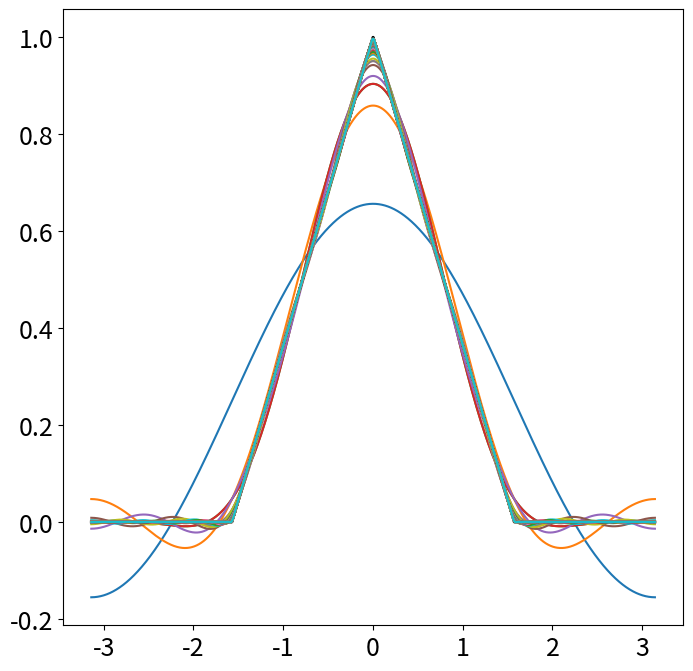
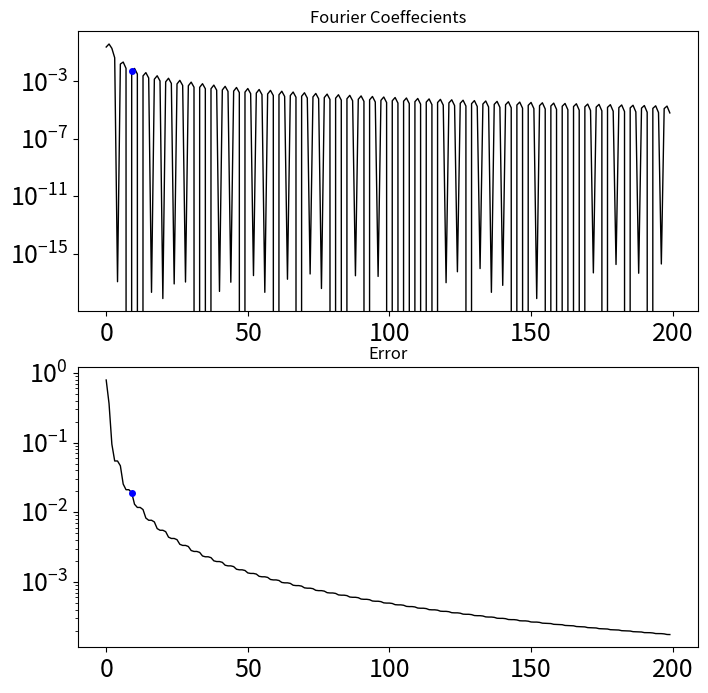

The matplotlib source for these figures, in order:
# fourier transform 

import numpy as np
import matplotlib.pyplot as plt
from matplotlib.cm import get_cmap

plt.rcParams['figure.figsize'] = [8,8]
plt.rcParams.update({'font.size': 18})

# define domain
dx = 0.001
L = np.pi
x = L * np.arange(-1+dx, 1+dx, dx)
n = len(x)
nquart = int (np.floor(n/4))

# define hat function
f = np.zeros_like(x)
f[nquart:2*nquart] =(4/n)*np.arange(1, nquart+1)
f[2*nquart : 3*nquart] = np.ones(nquart) - (4/n)*np.arange(0,nquart)
fig, ax = plt.subplots()
ax.plot(x,f,'-', color = 'k' , linewidth = 2)

# Compute Fourier Series

name = "Accent"
cmap = plt.get_cmap('tab10')
colors = cmap.colors
ax.set_prop_cycle( color=colors)

A0 = np.sum(f * np.ones_like(x)) * dx
FFS = A0/2

A = np.zeros(100)
B = np.zeros(100)

for k in range (100):
    A[k] = np.sum(f * np.cos((k+1) * np.pi * x / L)) * dx
    B[k] = np.sum(f * np.sin((k+1) * np.pi * x / L)) * dx
    FFS = FFS + A[k] * np.cos((k+1) * np.pi * x / L) + B[k] * np.sin((k+1) * np.pi * x / L)
    ax.plot(x, FFS, '-')


# Plot ampltudes

FFS = ( A0/2 ) * np.ones_like(f)
kmax = 200
A = np.zeros(kmax)
B = np.zeros(kmax)
ERR = np.zeros(kmax)

A[0] = A0/2
ERR[0] = np.linalg.norm(f- FFS)/np.linalg.norm(f)

for k in range(1, kmax):
    A[k] = np.sum(f * np.cos(k * np.pi * x / L)) * dx
    B[k] = np.sum(f * np.sin(k * np.pi * x / L)) * dx
    FFS = FFS + A[k] * np.cos(k * np.pi * x / L) + B[k] * np.sin(k * np.pi * x / L)
    ERR[k] = np.linalg.norm(f- FFS)/np.linalg.norm(f)

threshold = np.median(ERR) * np.sqrt(kmax) * (4/np.sqrt(3))
r = np.max(np.where(ERR>threshold))

fig, axs = plt.subplots(2,1)

axs[0].semilogy(np.arange(kmax), A, color = 'k', linewidth = 1)
axs[0].semilogy(r, A[r], '.' , color = 'b', markersize = 8)
plt.sca(axs[0])
plt.title('Fourier Coeffecients', fontsize = '12')

axs[1].semilogy(np.arange(kmax), ERR, color = 'k', linewidth = 1)
axs[1].semilogy(r, ERR[r], '.' , color = 'b' , markersize = 8)
plt.sca(axs[1])
plt.title('Error', fontsize = '12')

plt.show()